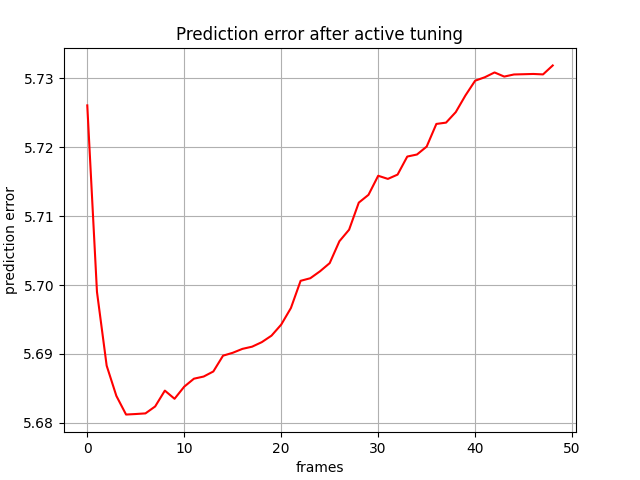

Values plotted in this chart, from the file beside it:
, 0
0, 5.726
1, 5.699
2, 5.688
3, 5.684
4, 5.681
5, 5.681
6, 5.681
7, 5.682
8, 5.685
9, 5.683
10, 5.685
11, 5.686
12, 5.687
13, 5.687
14, 5.69
15, 5.69
16, 5.691
17, 5.691
18, 5.692
19, 5.693
20, 5.694
21, 5.697
22, 5.701
23, 5.701
24, 5.702
25, 5.703
26, 5.706
27, 5.708
28, 5.712
29, 5.713
30, 5.716
31, 5.715
32, 5.716
33, 5.719
34, 5.719
35, 5.72
36, 5.723
37, 5.724
38, 5.725
39, 5.728
40, 5.73
41, 5.73
42, 5.731
43, 5.73
44, 5.731
45, 5.731
46, 5.731
47, 5.731
48, 5.732
